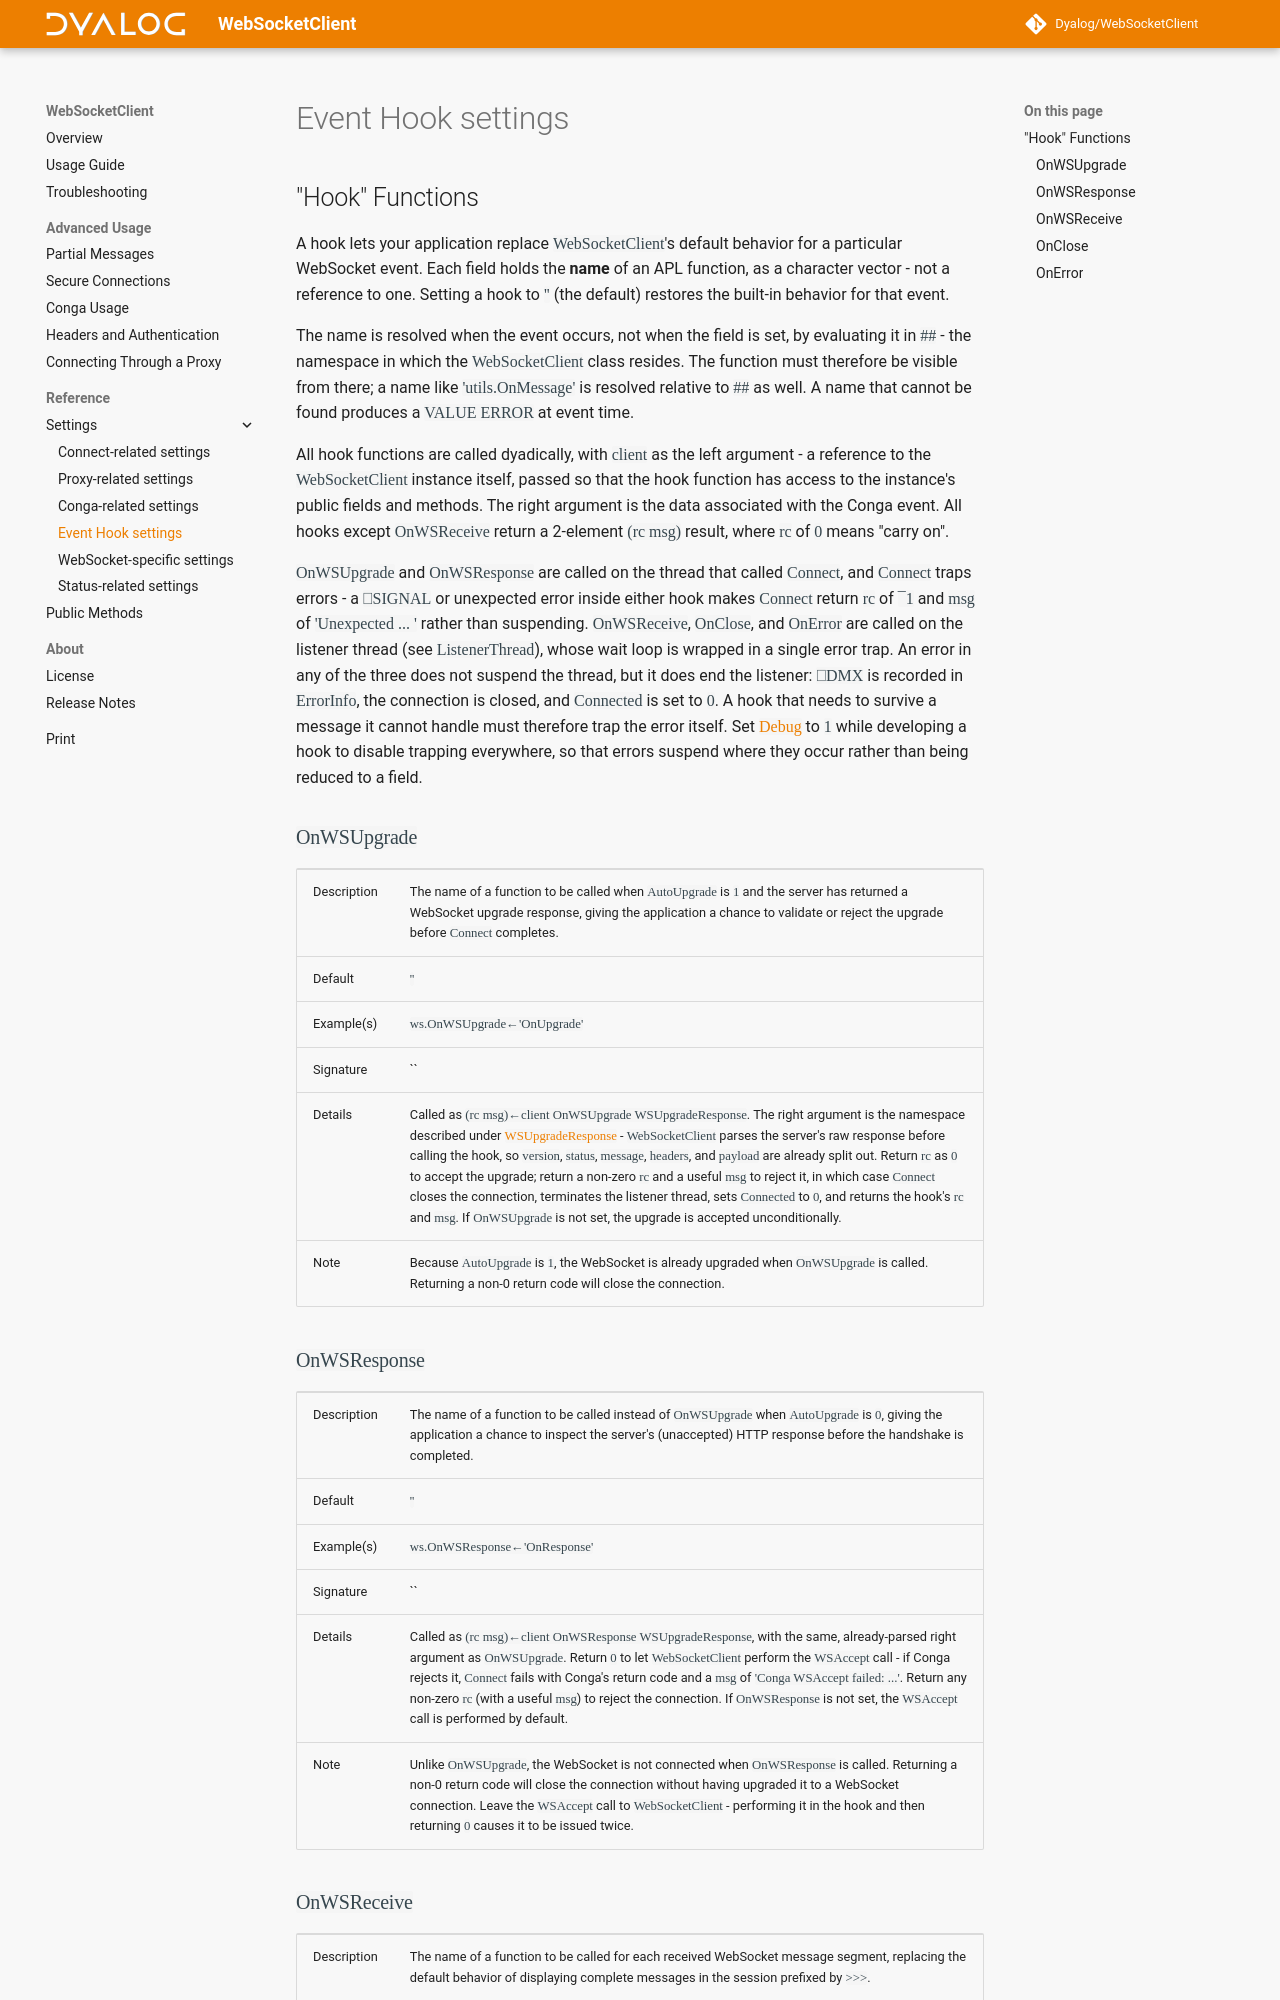

repository: Dyalog/WebSocketClient · page: 1.0/settings-eventhooks/index.html · generator: mkdocs

## "Hook" Functions

A hook lets your application replace `WebSocketClient`'s default behavior for a particular WebSocket event. Each field holds the **name** of an APL function, as a character vector - not a reference to one. Setting a hook to `''` (the default) restores the built-in behavior for that event.

The name is resolved when the event occurs, not when the field is set, by evaluating it in `##` - the namespace in which the `WebSocketClient` class resides. The function must therefore be visible from there; a name like `'utils.OnMessage'` is resolved relative to `##` as well. A name that cannot be found produces a `VALUE ERROR` at event time.

All hook functions are called dyadically, with `client` as the left argument - a reference to the `WebSocketClient` instance itself, passed so that the hook function has access to the instance's public fields and methods. The right argument is the data associated with the Conga event. All hooks except `OnWSReceive` return a 2-element `(rc msg)` result, where `rc` of `0` means "carry on".

`OnWSUpgrade` and `OnWSResponse` are called on the thread that called `Connect`, and `Connect` traps errors - a `⎕SIGNAL` or unexpected error inside either hook makes `Connect` return `rc` of `¯1` and `msg` of `'Unexpected ... '` rather than suspending. `OnWSReceive`, `OnClose`, and `OnError` are called on the listener thread (see `ListenerThread`), whose wait loop is wrapped in a single error trap. An error in any of the three does not suspend the thread, but it does end the listener: `⎕DMX` is recorded in `ErrorInfo`, the connection is closed, and `Connected` is set to `0`. A hook that needs to survive a message it cannot handle must therefore trap the error itself. Set [`Debug`](settings-connect.md#debug) to `1` while developing a hook to disable trapping everywhere, so that errors suspend where they occur rather than being reduced to a field.

### `OnWSUpgrade`

|--|--|
|Description|The name of a function to be called when `AutoUpgrade` is `1` and the server has returned a WebSocket upgrade response, giving the application a chance to validate or reject the upgrade before `Connect` completes.|
|Default|`''`|
|Example(s)|`ws.OnWSUpgrade←'OnUpgrade'`|
|Signature|``|
|Details|Called as `(rc msg)←client OnWSUpgrade WSUpgradeResponse`. The right argument is the namespace described under [`WSUpgradeResponse`](settings-websocket.md#wsupgraderesponse) - `WebSocketClient` parses the server's raw response before calling the hook, so `version`, `status`, `message`, `headers`, and `payload` are already split out. Return `rc` as `0` to accept the upgrade; return a non-zero `rc` and a useful `msg` to reject it, in which case `Connect` closes the connection, terminates the listener thread, sets `Connected` to `0`, and returns the hook's `rc` and `msg`. If `OnWSUpgrade` is not set, the upgrade is accepted unconditionally.|
|Note|Because `AutoUpgrade` is `1`, the WebSocket is already upgraded when `OnWSUpgrade` is called. Returning a non-0 return code will close the connection.|

### `OnWSResponse`

|--|--|
|Description|The name of a function to be called instead of `OnWSUpgrade` when `AutoUpgrade` is `0`, giving the application a chance to inspect the server's (unaccepted) HTTP response before the handshake is completed.|
|Default|`''`|
|Example(s)|`ws.OnWSResponse←'OnResponse'`|
|Signature|``|
|Details|Called as `(rc msg)←client OnWSResponse WSUpgradeResponse`, with the same, already-parsed right argument as `OnWSUpgrade`. Return `0` to let `WebSocketClient` perform the `WSAccept` call - if Conga rejects it, `Connect` fails with Conga's return code and a `msg` of `'Conga WSAccept failed: ...'`. Return any non-zero `rc` (with a useful `msg`) to reject the connection. If `OnWSResponse` is not set, the `WSAccept` call is performed by default.|
|Note|Unlike `OnWSUpgrade`, the WebSocket is not connected when `OnWSResponse` is called. Returning a non-0 return code will close the connection without having upgraded it to a WebSocket connection. Leave the `WSAccept` call to `WebSocketClient` - performing it in the hook and then returning `0` causes it to be issued twice.|
